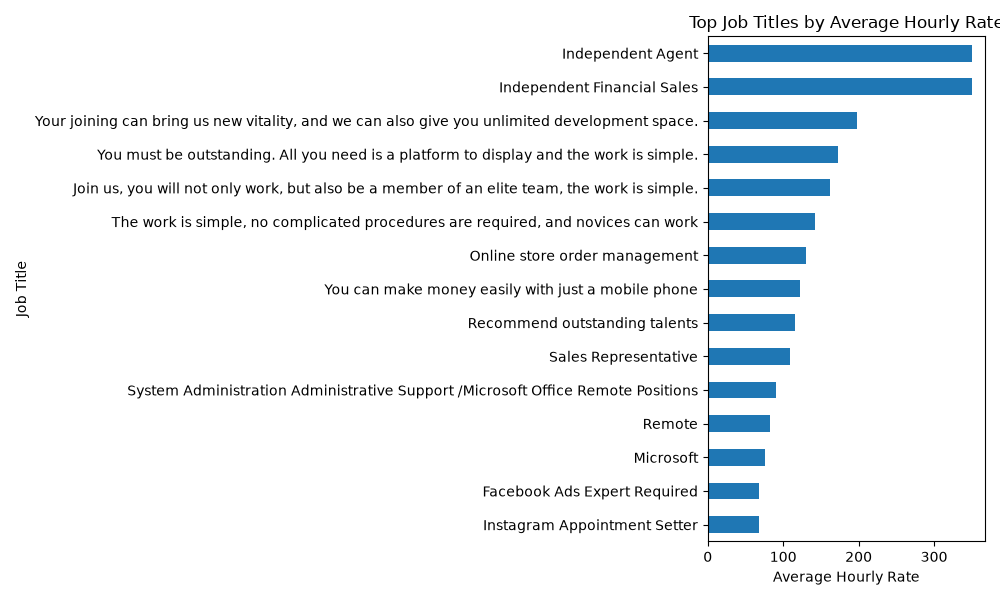

Data behind this chart, as committed beside it:
title, job_count, average_hourly_rate
Independent Financial Sales, 18, 350.0
Independent Agent, 18, 350.0
Your joining can bring us new vitality, …, 11, 197.3
You must be outstanding. All you need is…, 22, 173.1
Join us, you will not only work, but als…, 23, 162.7
The work is simple, no complicated proce…, 41, 142.7
Online store order management, 24, 129.6
You can make money easily with just a mo…, 29, 122.8
Recommend outstanding talents, 12, 116.2
Sales Representative, 36, 108.8
System Administration Administrative Sup…, 12, 89.79
Remote, 26, 82.21
Microsoft, 12, 75.5
Facebook Ads Expert Required, 16, 67.66
Instagram Appointment Setter, 25, 67.5
